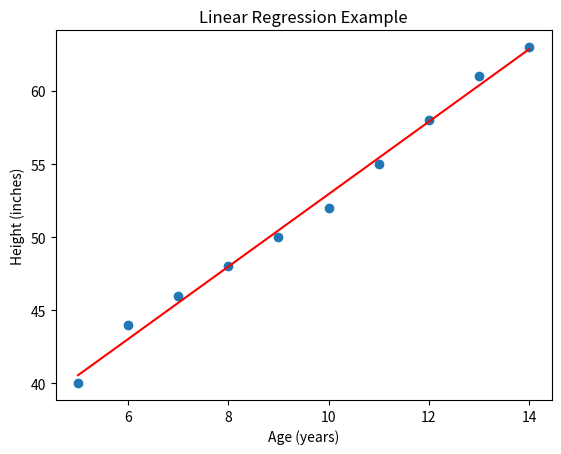

The matplotlib source for this figure:
import numpy as np
import matplotlib.pyplot as plt

# Define the data
ages = np.array([5, 6, 7, 8, 9, 10, 11, 12, 13, 14])
heights = np.array([40, 44, 46, 48, 50, 52, 55, 58, 61, 63])

# Calculate the slope and y-intercept
m, b = np.polyfit(ages, heights, 1)

print(f"m value is {m}")
print(f"b value is {b}")

# Plot the data and the best-fit line
plt.scatter(ages, heights)
plt.plot(ages, m*ages + b, color='red')
plt.xlabel('Age (years)')
plt.ylabel('Height (inches)')
plt.title('Linear Regression Example')
plt.show()

# Use the best-fit line to make predictions
age = 7
predicted_height = m*age + b
print(f"A {age}-year-old would be about {predicted_height:.2f} inches tall.")
